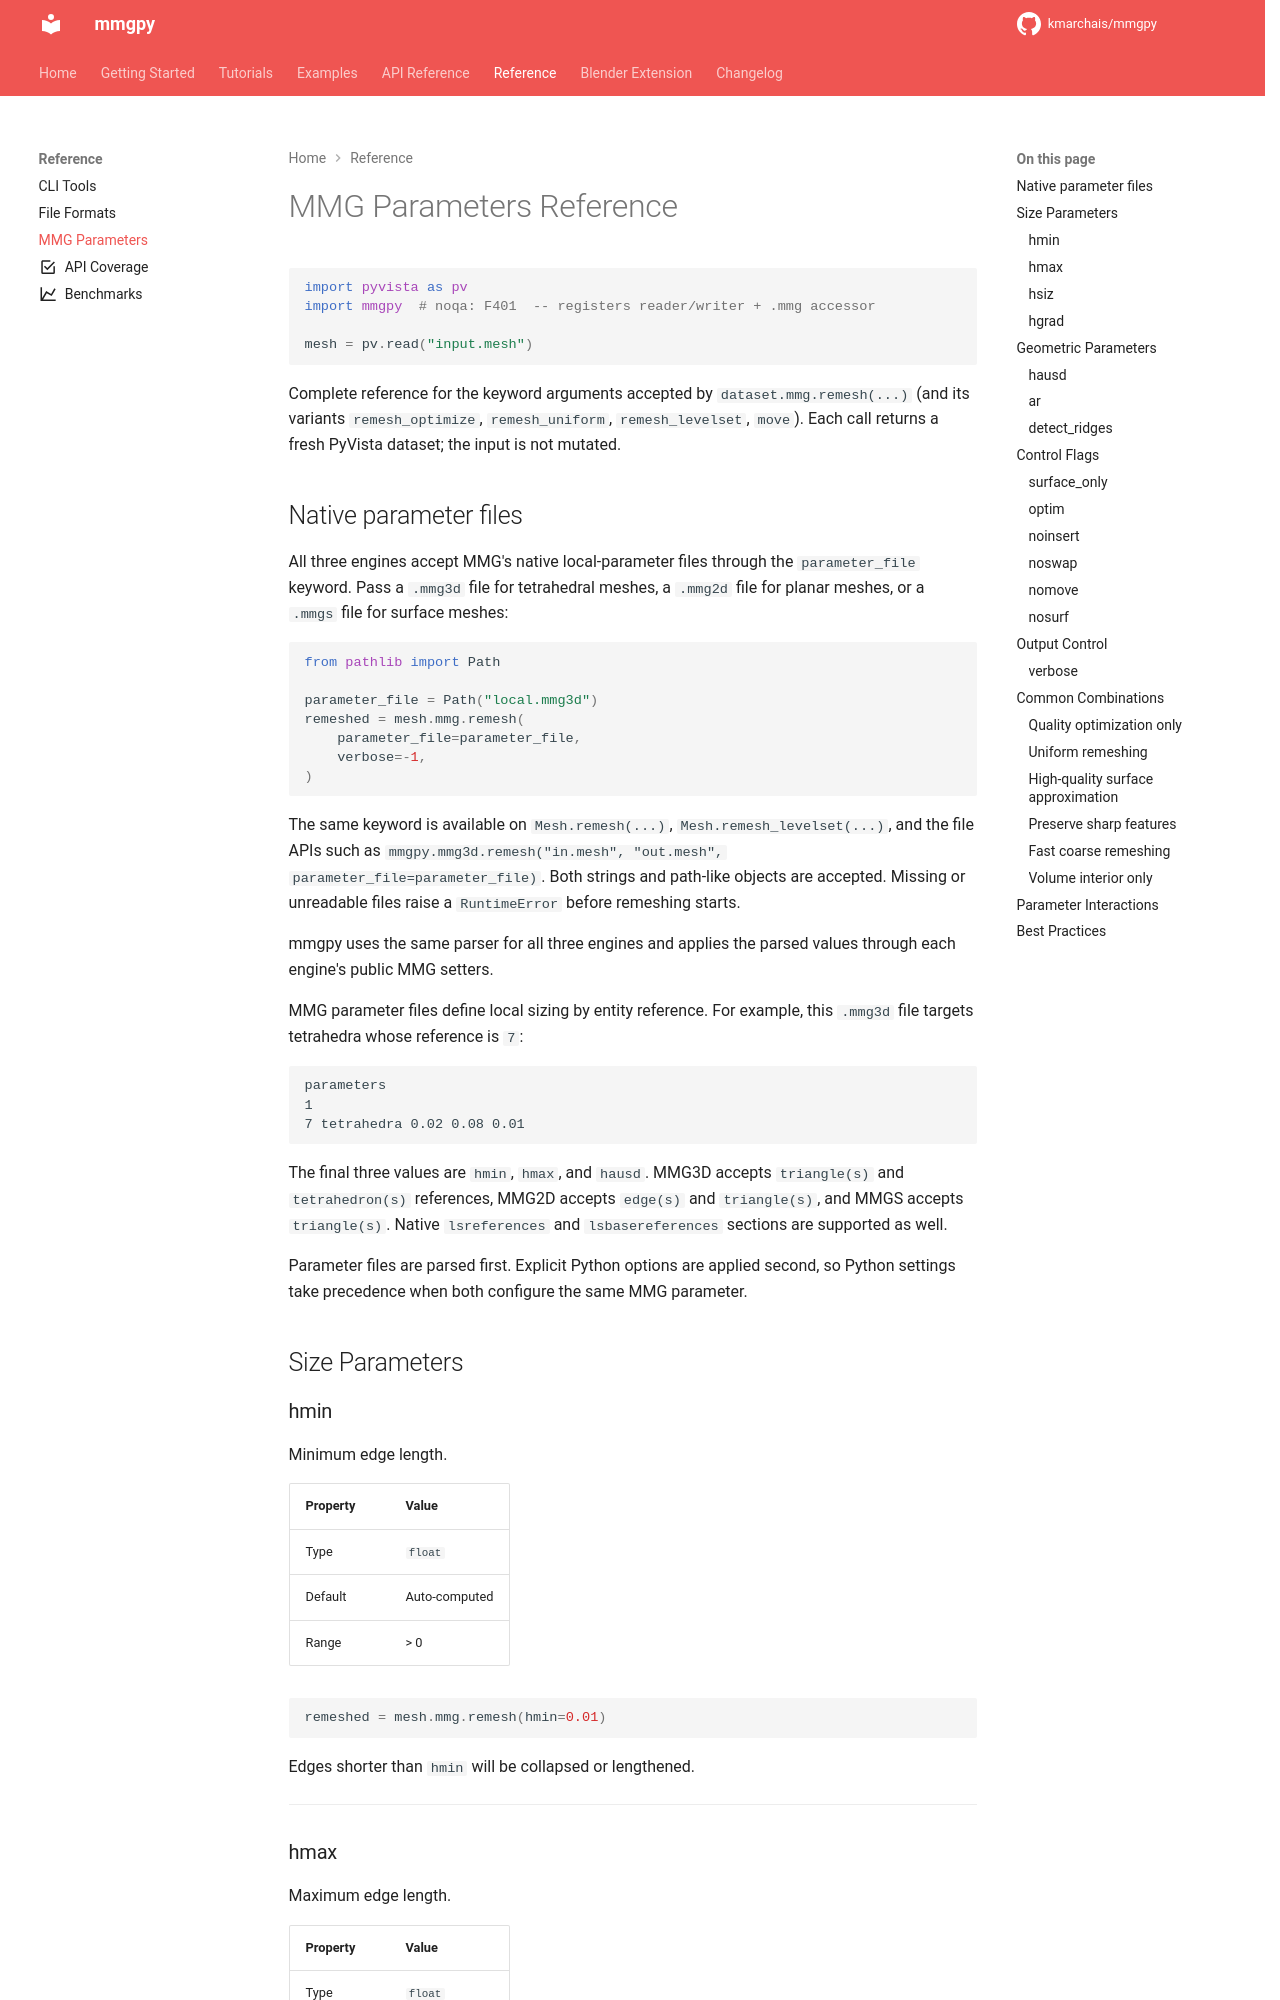

repository: kmarchais/mmgpy · page: 0.18/reference/mmg-parameters/index.html · generator: mkdocs

# MMG Parameters Reference

<!-- codeblock-name: test_page -->

```python
import pyvista as pv
import mmgpy  # noqa: F401  -- registers reader/writer + .mmg accessor

mesh = pv.read("input.mesh")
```

Complete reference for the keyword arguments accepted by `dataset.mmg.remesh(...)` (and its variants `remesh_optimize`, `remesh_uniform`, `remesh_levelset`, `move`). Each call returns a fresh PyVista dataset; the input is not mutated.

## Native parameter files

All three engines accept MMG's native local-parameter files through the
`parameter_file` keyword. Pass a `.mmg3d` file for tetrahedral meshes, a
`.mmg2d` file for planar meshes, or a `.mmgs` file for surface meshes:

<!-- pytestmark: skip -->

```python
from pathlib import Path

parameter_file = Path("local.mmg3d")
remeshed = mesh.mmg.remesh(
    parameter_file=parameter_file,
    verbose=-1,
)
```

The same keyword is available on `Mesh.remesh(...)`,
`Mesh.remesh_levelset(...)`, and the file APIs such as
`mmgpy.mmg3d.remesh("in.mesh", "out.mesh", parameter_file=parameter_file)`.
Both strings and path-like objects are accepted. Missing or unreadable files
raise a `RuntimeError` before remeshing starts.

mmgpy uses the same parser for all three engines and applies the parsed values
through each engine's public MMG setters.

MMG parameter files define local sizing by entity reference. For example, this
`.mmg3d` file targets tetrahedra whose reference is `7`:

```text
parameters
1
7 tetrahedra 0.02 0.08 0.01
```

The final three values are `hmin`, `hmax`, and `hausd`. MMG3D accepts
`triangle(s)` and `tetrahedron(s)` references, MMG2D accepts `edge(s)` and
`triangle(s)`, and MMGS accepts `triangle(s)`. Native `lsreferences` and
`lsbasereferences` sections are supported as well.

Parameter files are parsed first. Explicit Python options are applied second,
so Python settings take precedence when both configure the same MMG parameter.

## Size Parameters
